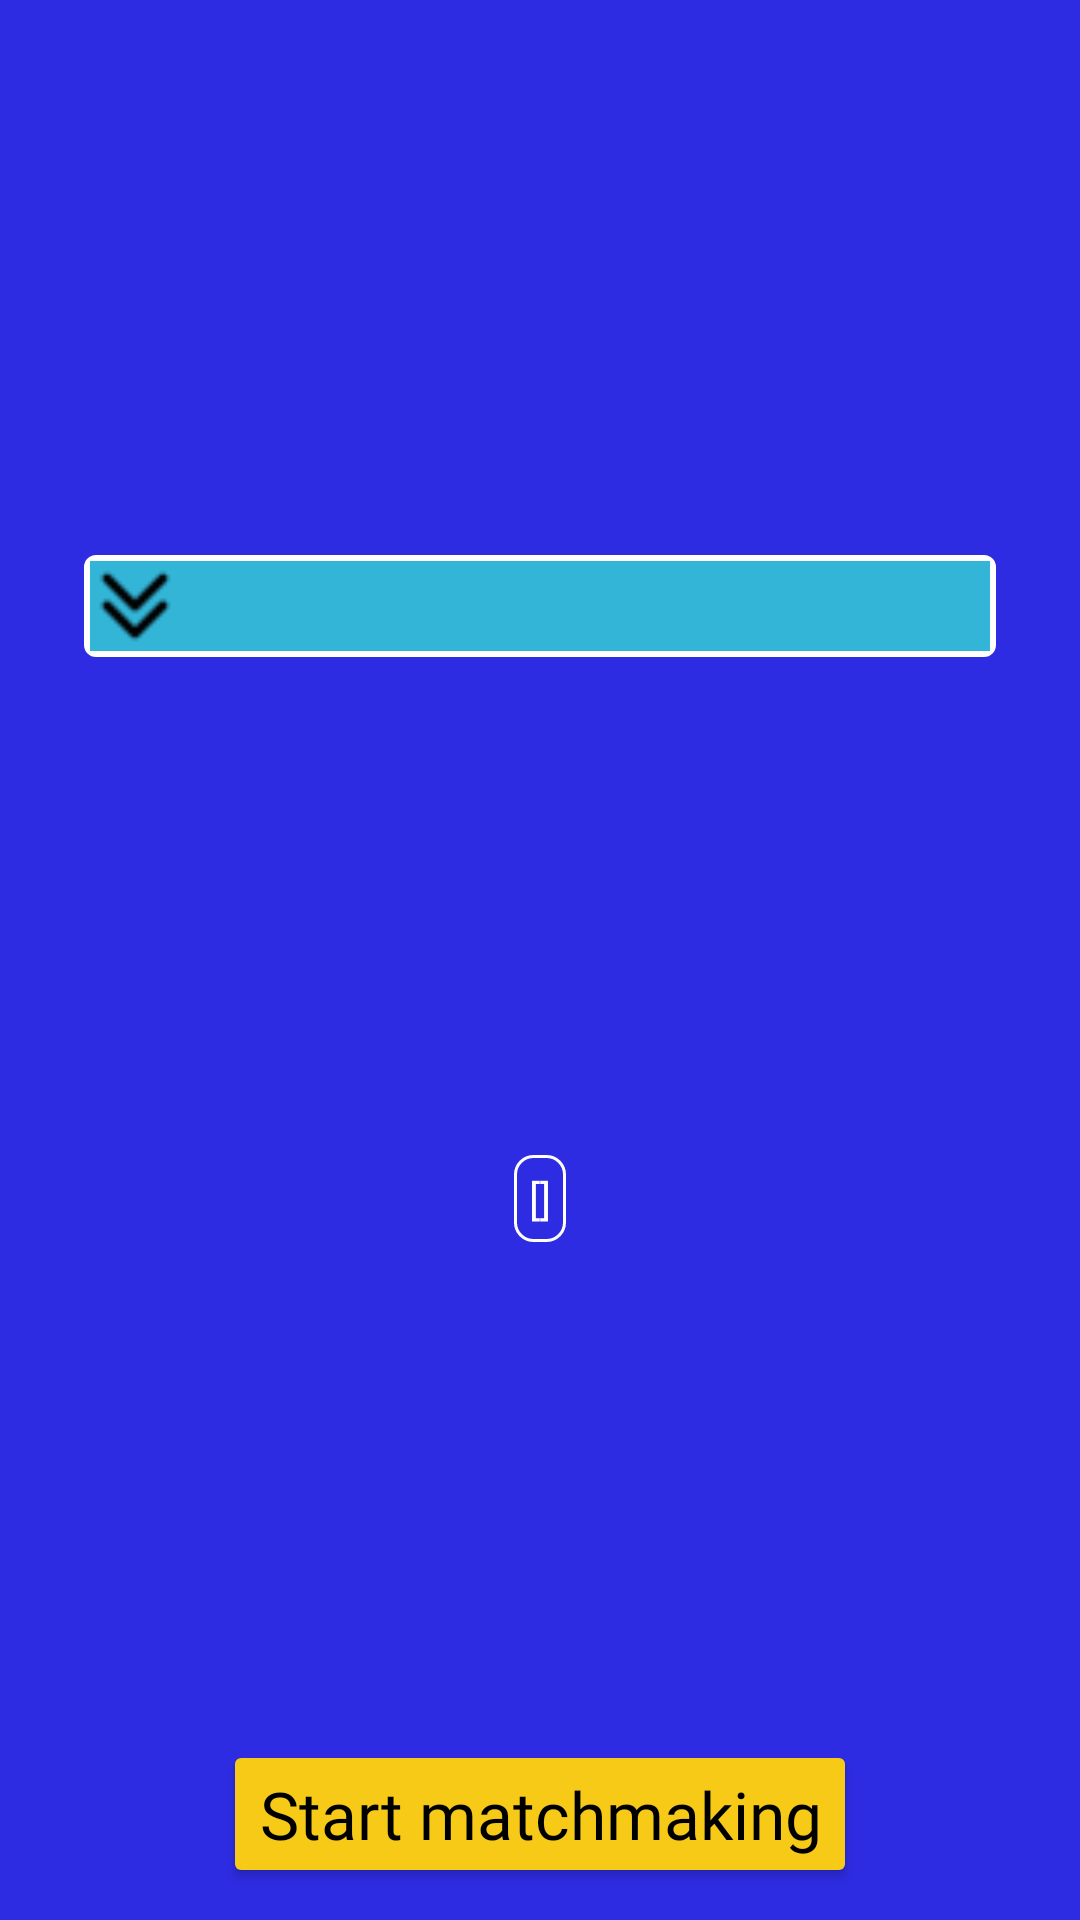

Here is an Android app screen rendered from its layout file. Give the layout XML and the strings, colors and styles it references.
<!-- AndroidManifest.xml: application theme Theme.InfinyQuiz -->
<!-- res/layout/activity_matchmaker.xml -->
<?xml version="1.0" encoding="utf-8"?>
<androidx.constraintlayout.widget.ConstraintLayout xmlns:android="http://schemas.android.com/apk/res/android"
    xmlns:app="http://schemas.android.com/apk/res-auto"
    xmlns:tools="http://schemas.android.com/tools"
    android:layout_width="match_parent"
    android:layout_height="match_parent"
    android:background="@color/background">

    <RelativeLayout
        android:id="@+id/relativeLayout"
        android:layout_width="wrap_content"
        android:layout_height="wrap_content"
        android:layout_marginTop="185dp"
        android:background="@drawable/spinner_border"
        android:orientation="horizontal"
        app:layout_constraintEnd_toEndOf="parent"
        app:layout_constraintHorizontal_bias="0.5"
        app:layout_constraintStart_toStartOf="parent"
        app:layout_constraintTop_toTopOf="parent">

        <Spinner
            android:id="@+id/selectedCategory"
            android:layout_width="300dp"
            android:layout_height="30dp"
            android:background="@color/lightBlueBtn"
            android:contentDescription="Select Category"
            android:paddingStart="30dp" />

        <ImageView
            android:id="@+id/imageView2"
            android:layout_width="30dp"
            android:layout_height="30dp"
            android:background="@color/lightBlueBtn"
            android:src="@drawable/dropdown" />

    </RelativeLayout>

    <Button
        android:id="@+id/backToHomeBtn"
        android:layout_width="75dp"
        android:layout_height="75dp"
        android:layout_marginStart="7dp"
        android:layout_marginTop="6dp"
        android:layout_marginEnd="314dp"
        android:layout_marginBottom="635dp"
        android:backgroundTint="@color/yellowBtn"
        android:textSize="14sp"
        app:icon="@drawable/back_icon"
        app:iconGravity="top"
        app:iconTint="@color/black"
        app:layout_constraintBottom_toBottomOf="parent"
        app:layout_constraintEnd_toEndOf="parent"
        app:layout_constraintHorizontal_bias="0.0"
        app:layout_constraintStart_toStartOf="parent"
        app:layout_constraintTop_toTopOf="parent"
        app:layout_constraintVertical_bias="0.0" />

    <Button
        android:id="@+id/startBtn"
        android:layout_width="wrap_content"
        android:layout_height="wrap_content"
        android:layout_marginTop="580dp"
        android:backgroundTint="@color/yellowBtn"
        android:fontFamily="@font/buttonfont"
        android:text="Start matchmaking"
        android:textAppearance="@style/TextAppearance.AppCompat.Large"
        android:textColor="@color/black"
        app:layout_constraintEnd_toEndOf="parent"
        app:layout_constraintStart_toStartOf="parent"
        app:layout_constraintTop_toTopOf="parent" />

    <TextView
        android:id="@+id/displayUsers"
        android:layout_width="wrap_content"
        android:layout_height="wrap_content"
        android:background="@drawable/text_border"
        android:text="[]"
        android:textColor="@color/white"
        app:layout_constraintBottom_toTopOf="@+id/startBtn"
        app:layout_constraintEnd_toEndOf="parent"
        app:layout_constraintStart_toStartOf="parent"
        app:layout_constraintTop_toBottomOf="@+id/relativeLayout" />

</androidx.constraintlayout.widget.ConstraintLayout>
<!-- resources referenced by this layout -->
<resources>
  <color name="background">#2E2CE2</color>
  <color name="black">#FF000000</color>
  <color name="lightBlueBtn">#33B5D7</color>
  <color name="white">#FFFFFFFF</color>
  <color name="yellowBtn">#F7CA18</color>
  <!-- drawable back_icon: png bitmap (drawable, 2137 bytes) -->
  <!-- drawable dropdown: png bitmap (drawable, 457 bytes) -->
  <!-- drawable spinner_border (drawable) -->
  <?xml version="1.0" encoding="utf-8"?>
  <shape xmlns:android="http://schemas.android.com/apk/res/android" >
      <stroke
          android:width="2dp"
          android:color="@color/white" />
  
  
      <padding
          android:left="2dp"
          android:right="2dp"
          android:bottom="2dp"
          android:top="2dp" />
  
      <corners android:radius="3dp" />
  </shape>
  <!-- drawable text_border (drawable) -->
  <?xml version="1.0" encoding="utf-8"?>
  <shape xmlns:android="http://schemas.android.com/apk/res/android" >
      <stroke
          android:width="1dp"
          android:color="@color/white" />
  
  
      <padding
          android:left="5dp"
          android:right="5dp"
          android:bottom="5dp"
          android:top="5dp" />
  
      <corners android:radius="6dp" />
  </shape>
  <style name="Theme.InfinyQuiz" parent="Theme.MaterialComponents.DayNight.NoActionBar">
          
          <item name="colorPrimary">@color/purple_500</item>
          <item name="colorPrimaryVariant">@color/purple_700</item>
          <item name="colorOnPrimary">@color/white</item>
          
          <item name="colorSecondary">@color/teal_200</item>
          <item name="colorSecondaryVariant">@color/teal_700</item>
          <item name="colorOnSecondary">@color/black</item>
          
          <item name="android:statusBarColor" tools:targetApi="l">?attr/colorPrimaryVariant</item>
          
      </style>
  <color name="purple_500">#FF6200EE</color>
  <color name="purple_700">#FF3700B3</color>
  <color name="teal_200">#FF03DAC5</color>
  <color name="teal_700">#FF018786</color>
</resources>
